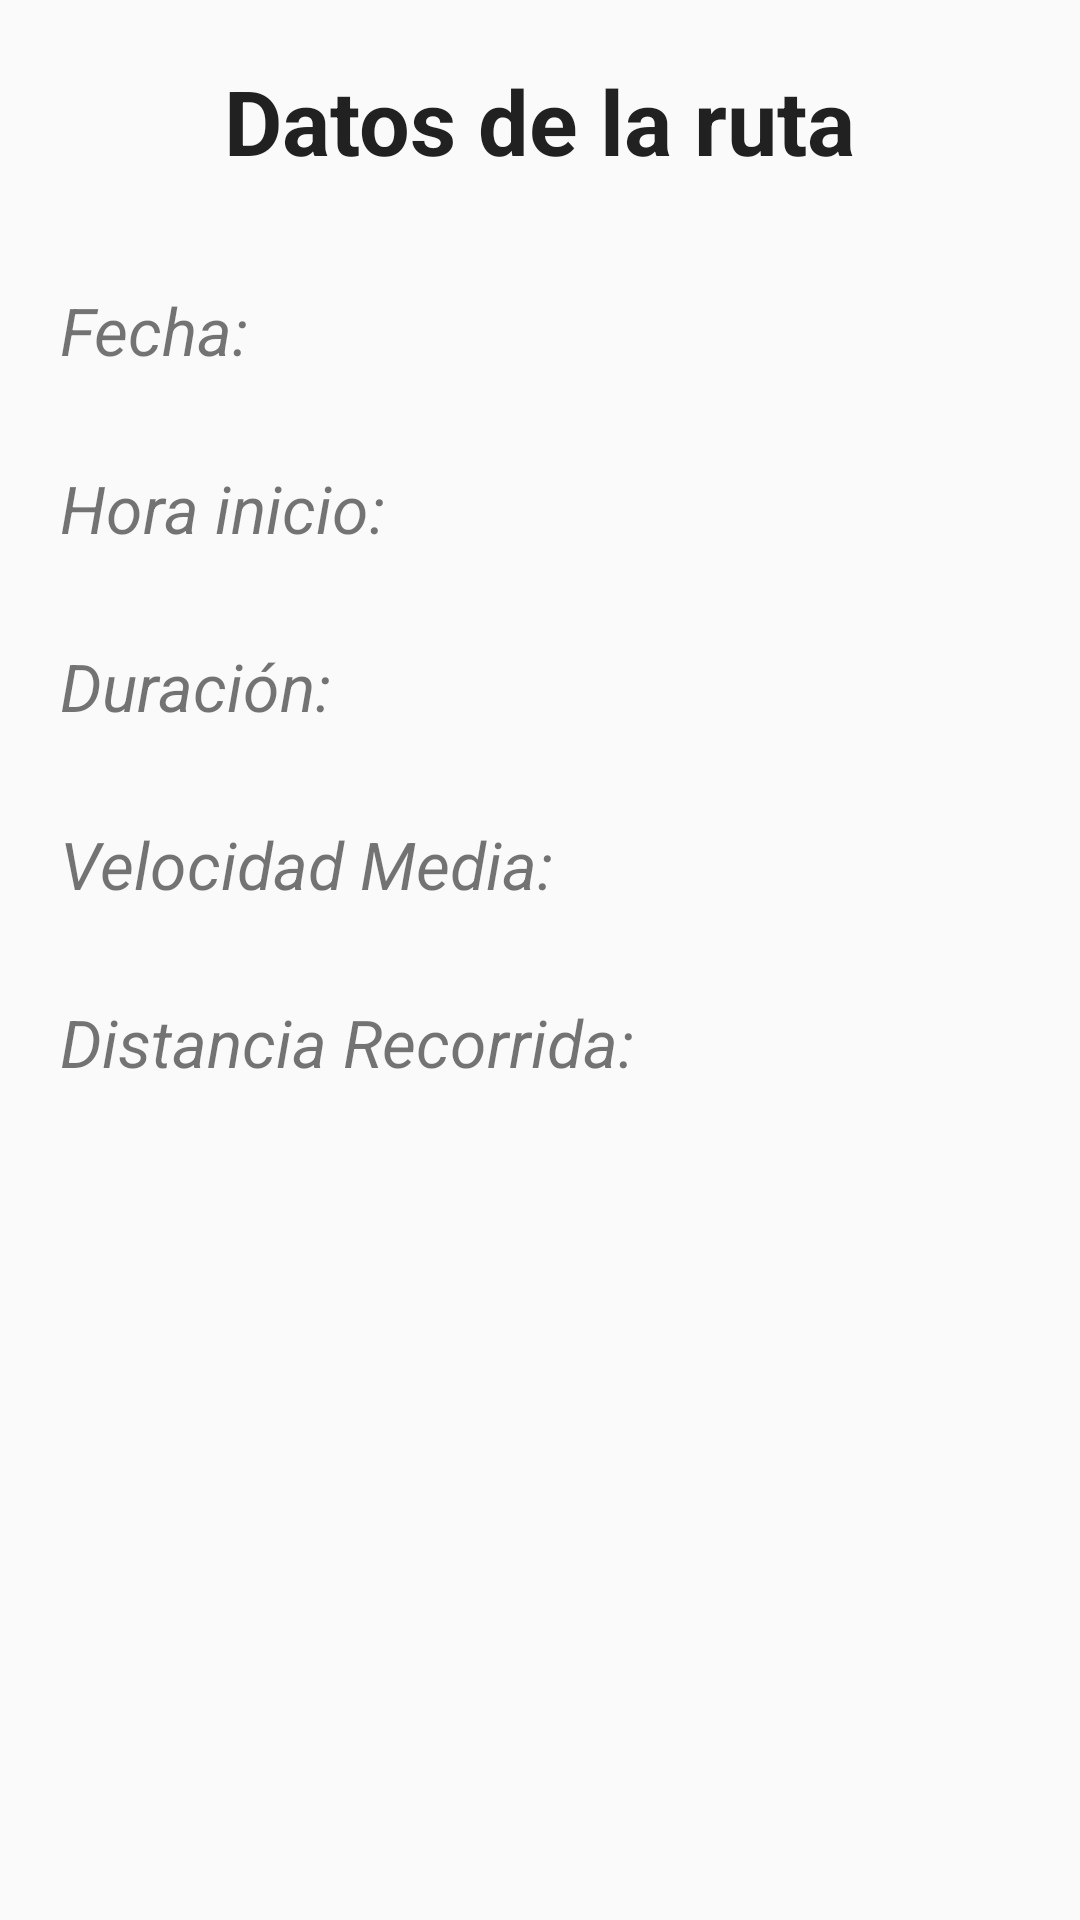

This screen was rendered from an Android layout file. Write that file and the resources it references.
<!-- AndroidManifest.xml: application theme AppTheme -->
<!-- res/layout/route_detail.xml -->
<?xml version="1.0" encoding="utf-8"?>
<RelativeLayout xmlns:android="http://schemas.android.com/apk/res/android"
    android:orientation="vertical" android:layout_width="match_parent"
    android:layout_height="match_parent">

    <TextView
        android:layout_width="wrap_content"
        android:layout_height="wrap_content"
        android:textAppearance="?android:attr/textAppearanceLarge"
        android:text="@string/title_route_detail"
        android:id="@+id/text_titleRouteDetail"
        android:layout_alignParentTop="true"
        android:layout_centerHorizontal="true"
        android:layout_marginTop="20dp"
        android:textStyle="bold"
        android:textSize="30sp" />

    <TextView
        android:layout_width="wrap_content"
        android:layout_height="wrap_content"
        android:textAppearance="?android:attr/textAppearanceSmall"
        android:text="@string/date"
        android:id="@+id/textView"
        android:layout_below="@+id/text_titleRouteDetail"
        android:layout_alignParentLeft="false"
        android:layout_alignParentStart="true"
        android:layout_marginTop="35dp"
        android:paddingLeft="20dp"
        android:textSize="22sp"
        android:textStyle="italic" />

    <TextView
        android:layout_width="wrap_content"
        android:layout_height="wrap_content"
        android:textAppearance="?android:attr/textAppearanceSmall"
        android:text="@string/start_hour"
        android:id="@+id/textView2"
        android:layout_marginTop="30dp"
        android:paddingLeft="20dp"
        android:textSize="22sp"
        android:textStyle="italic"
        android:layout_below="@+id/textView"
        android:layout_alignParentLeft="true"
        android:layout_alignParentStart="true" />

    <TextView
        android:layout_width="wrap_content"
        android:layout_height="wrap_content"
        android:textAppearance="?android:attr/textAppearanceSmall"
        android:text="@string/length"
        android:id="@+id/textView3"
        android:layout_marginTop="30dp"
        android:paddingLeft="20dp"
        android:textSize="22sp"
        android:textStyle="italic"
        android:layout_below="@+id/textView2"
        android:layout_alignParentLeft="true"
        android:layout_alignParentStart="true" />

    <TextView
        android:layout_width="wrap_content"
        android:layout_height="wrap_content"
        android:textAppearance="?android:attr/textAppearanceSmall"
        android:text="@string/average_speed"
        android:id="@+id/textView4"
        android:layout_marginTop="30dp"
        android:paddingLeft="20dp"
        android:textSize="22sp"
        android:textStyle="italic"
        android:layout_below="@+id/textView3"
        android:layout_alignParentLeft="true"
        android:layout_alignParentStart="true" />

    <TextView
        android:layout_width="wrap_content"
        android:layout_height="wrap_content"
        android:textAppearance="?android:attr/textAppearanceSmall"
        android:text="@string/distance"
        android:id="@+id/textView5"
        android:layout_marginTop="30dp"
        android:paddingLeft="20dp"
        android:textSize="22sp"
        android:textStyle="italic"
        android:layout_below="@+id/textView4"
        android:layout_alignParentLeft="true"
        android:layout_alignParentStart="true" />

    <TextView
        android:layout_width="fill_parent"
        android:layout_height="wrap_content"
        android:textAppearance="?android:attr/textAppearanceMedium"
        android:id="@+id/textDate"
        android:layout_alignTop="@+id/textView"
        android:textSize="22sp"
        android:layout_marginLeft="100dp"
        android:layout_marginRight="20dp" />

    <TextView
        android:layout_width="fill_parent"
        android:layout_height="wrap_content"
        android:id="@+id/textHour"
        android:layout_alignParentBottom="false"
        android:layout_alignParentRight="false"
        android:layout_alignParentEnd="false"
        android:textSize="22sp"
        android:layout_alignTop="@+id/textView2"
        android:layout_marginLeft="140dp"
        android:layout_marginRight="20dp" />

    <TextView
        android:layout_width="fill_parent"
        android:layout_height="wrap_content"
        android:id="@+id/textLength"
        android:textSize="22sp"
        android:layout_alignParentBottom="false"
        android:layout_alignParentRight="false"
        android:layout_alignParentEnd="false"
        android:layout_alignTop="@+id/textView3"
        android:layout_marginLeft="125dp"
        android:layout_marginRight="20dp" />

    <TextView
        android:layout_width="fill_parent"
        android:layout_height="wrap_content"
        android:id="@+id/textSpeed"
        android:textSize="22sp"
        android:layout_alignParentBottom="false"
        android:layout_alignParentRight="false"
        android:layout_alignParentEnd="false"
        android:layout_alignTop="@+id/textView4"
        android:layout_marginLeft="195dp"
        android:layout_marginRight="20dp" />

    <TextView
        android:layout_width="fill_parent"
        android:layout_height="wrap_content"
        android:id="@+id/textDistance"
        android:textSize="22sp"
        android:layout_alignParentBottom="false"
        android:layout_alignParentRight="false"
        android:layout_alignParentEnd="false"
        android:layout_alignTop="@+id/textView5"
        android:layout_marginLeft="220dp"
        android:layout_marginRight="20dp" />
</RelativeLayout>
<!-- resources referenced by this layout -->
<resources>
  <string name="average_speed">Velocidad Media:</string>
  <string name="date">Fecha:</string>
  <string name="distance">Distancia Recorrida:</string>
  <string name="length">Duración:</string>
  <string name="start_hour">Hora inicio:</string>
  <string name="title_route_detail">Datos de la ruta</string>
  <style name="AppTheme" parent="Theme.AppCompat.Light.DarkActionBar">
          
          <item name="colorPrimary">@color/colorPrimary</item>
          <item name="colorPrimaryDark">@color/colorPrimaryDark</item>
          <item name="colorAccent">@color/colorAccent</item>
      </style>
  <!-- not gathered from this repository: default colours our renderer supplied (Android Studio template values) -->
  <color name="colorPrimary">#FF6200EE</color>
  <color name="colorPrimaryDark">#FF3700B3</color>
  <color name="colorAccent">#FF03DAC5</color>
</resources>
